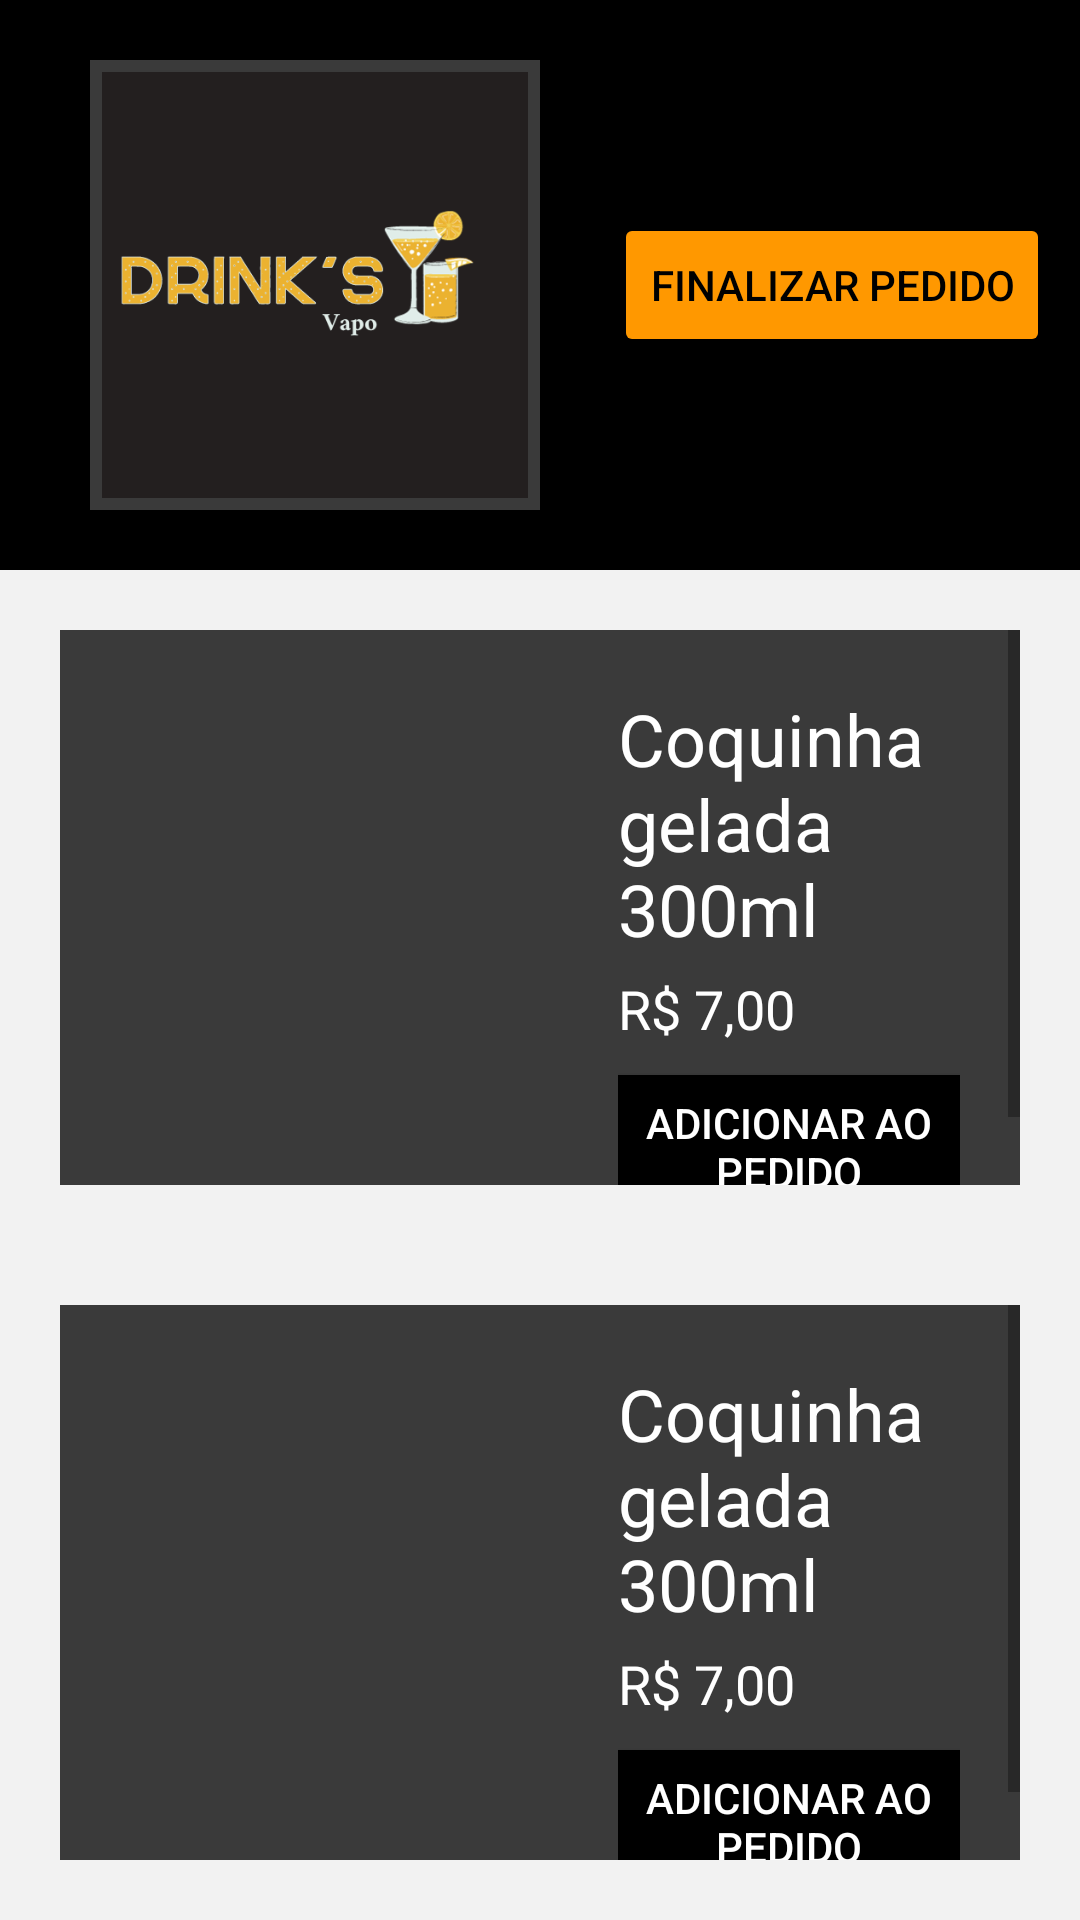

Here is an Android app screen rendered from its layout file. Give the layout XML and the strings, colors and styles it references.
<!-- AndroidManifest.xml: application theme Theme.Tutorial -->
<!-- res/layout/activity_main.xml -->
<?xml version="1.0" encoding="utf-8"?>
<RelativeLayout xmlns:android="http://schemas.android.com/apk/res/android"
    xmlns:tools="http://schemas.android.com/tools"
    android:layout_width="match_parent"
    android:layout_height="match_parent"
    tools:context=".MainActivity">

    <LinearLayout
        android:layout_width="match_parent"
        android:layout_height="wrap_content"
        android:orientation="vertical">

        <RelativeLayout
            android:id="@+id/header"
            android:layout_width="match_parent"
            android:layout_height="wrap_content"
            android:background="#000"
            android:padding="10dp">

            <ImageView
                android:id="@+id/logo"
                android:layout_width="150dp"
                android:layout_height="150dp"
                android:layout_marginLeft="20dp"
                android:background="#3a3a3a"
                android:padding="4dp"
                android:src="@drawable/logo"
                android:layout_marginTop="10dp"
                android:layout_marginBottom="10dp"
                android:layout_alignParentStart="true"
                android:layout_alignParentTop="true"/>

            <Button
                android:id="@+id/orderButton"
                android:layout_width="wrap_content"
                android:layout_height="wrap_content"
                android:text="FINALIZAR PEDIDO"
                android:textColor="#000"
                android:backgroundTint="#FF9800"
                android:layout_alignParentEnd="true"
                android:onClick="evaluateExpressionEvent"
                android:layout_centerVertical="true"/>

        </RelativeLayout>

        
        <ScrollView
            android:id="@+id/menuScrollView"
            android:layout_width="match_parent"
            android:layout_height="0dp"
            android:layout_weight="1"
            android:background="#f2f2f2"
            android:padding="20dp">

            <LinearLayout
                android:layout_width="match_parent"
                android:layout_height="wrap_content"
                android:orientation="vertical">

                

                
                <LinearLayout
                    android:layout_width="match_parent"
                    android:layout_height="wrap_content"
                    android:orientation="horizontal"
                    android:background="#3a3a3a"
                    android:layout_marginBottom="20dp"
                    android:padding="20dp">

                    
                    <ImageView
                        android:layout_width="150dp"
                        android:layout_height="150dp"
                        android:src="@drawable/coquinha"
                        android:scaleType="centerCrop"
                        android:contentDescription="Imagem do Produto"/>

                    <LinearLayout
                        android:layout_width="0dp"
                        android:layout_height="wrap_content"
                        android:layout_weight="1"
                        android:orientation="vertical"
                        android:paddingStart="16dp">

                        <TextView
                            android:layout_width="match_parent"
                            android:layout_height="wrap_content"
                            android:text="Coquinha gelada 300ml"
                            android:textSize="24sp"
                            android:textColor="#fff"/>

                        <TextView
                            android:layout_width="match_parent"
                            android:layout_height="wrap_content"
                            android:text="R$ 7,00"
                            android:textSize="18sp"
                            android:textColor="#fff"
                            android:layout_marginTop="5dp"/>

                        <Button
                            android:layout_width="wrap_content"
                            android:layout_height="wrap_content"
                            android:text="Adicionar ao pedido"
                            android:textColor="#fff"
                            android:background="#000"
                            android:layout_marginTop="10dp"/>
                    </LinearLayout>
                </LinearLayout>

                

            </LinearLayout>
        </ScrollView>

        
        <ScrollView
            android:id="@+id/menuScrollView2"
            android:layout_width="match_parent"
            android:layout_height="0dp"
            android:layout_weight="1"
            android:background="#f2f2f2"
            android:padding="20dp">

            <LinearLayout
                android:layout_width="match_parent"
                android:layout_height="wrap_content"
                android:orientation="vertical">

                

                
                <LinearLayout
                    android:layout_width="match_parent"
                    android:layout_height="wrap_content"
                    android:orientation="horizontal"
                    android:background="#3a3a3a"
                    android:layout_marginBottom="20dp"
                    android:padding="20dp">

                    
                    <ImageView
                        android:layout_width="150dp"
                        android:layout_height="150dp"
                        android:src="@drawable/coquinha"
                        android:scaleType="centerCrop"
                        android:contentDescription="Imagem do Produto"/>

                    <LinearLayout
                        android:layout_width="0dp"
                        android:layout_height="wrap_content"
                        android:layout_weight="1"
                        android:orientation="vertical"
                        android:paddingStart="16dp">

                        <TextView
                            android:layout_width="match_parent"
                            android:layout_height="wrap_content"
                            android:text="Coquinha gelada 300ml"
                            android:textSize="24sp"
                            android:textColor="#fff"/>

                        <TextView
                            android:layout_width="match_parent"
                            android:layout_height="wrap_content"
                            android:text="R$ 7,00"
                            android:textSize="18sp"
                            android:textColor="#fff"
                            android:layout_marginTop="5dp"/>

                        <Button
                            android:layout_width="wrap_content"
                            android:layout_height="wrap_content"
                            android:text="Adicionar ao pedido"
                            android:textColor="#fff"
                            android:background="#000"
                            android:layout_marginTop="10dp"/>
                    </LinearLayout>
                </LinearLayout>

                

            </LinearLayout>
        </ScrollView>

    </LinearLayout>
</RelativeLayout>
<!-- resources referenced by this layout -->
<resources>
  <!-- drawable logo: png bitmap (drawable, 31809 bytes) -->
  <style name="Theme.Tutorial" parent="Theme.MaterialComponents.DayNight.DarkActionBar">
          
          <item name="colorPrimary">#FF9800</item>
          <item name="colorPrimaryVariant">#FF9800</item>
          <item name="colorOnPrimary">@color/white</item>
          
          <item name="colorSecondary">@color/teal_200</item>
          <item name="colorSecondaryVariant">@color/teal_700</item>
          <item name="colorOnSecondary">@color/black</item>
          
          <item name="android:statusBarColor" tools:targetApi="l">?attr/colorPrimaryVariant</item>
          
      </style>
  <color name="white">#FFFFFFFF</color>
  <color name="teal_200">#FF03DAC5</color>
  <color name="teal_700">#FF018786</color>
  <color name="black">#FF000000</color>
</resources>
